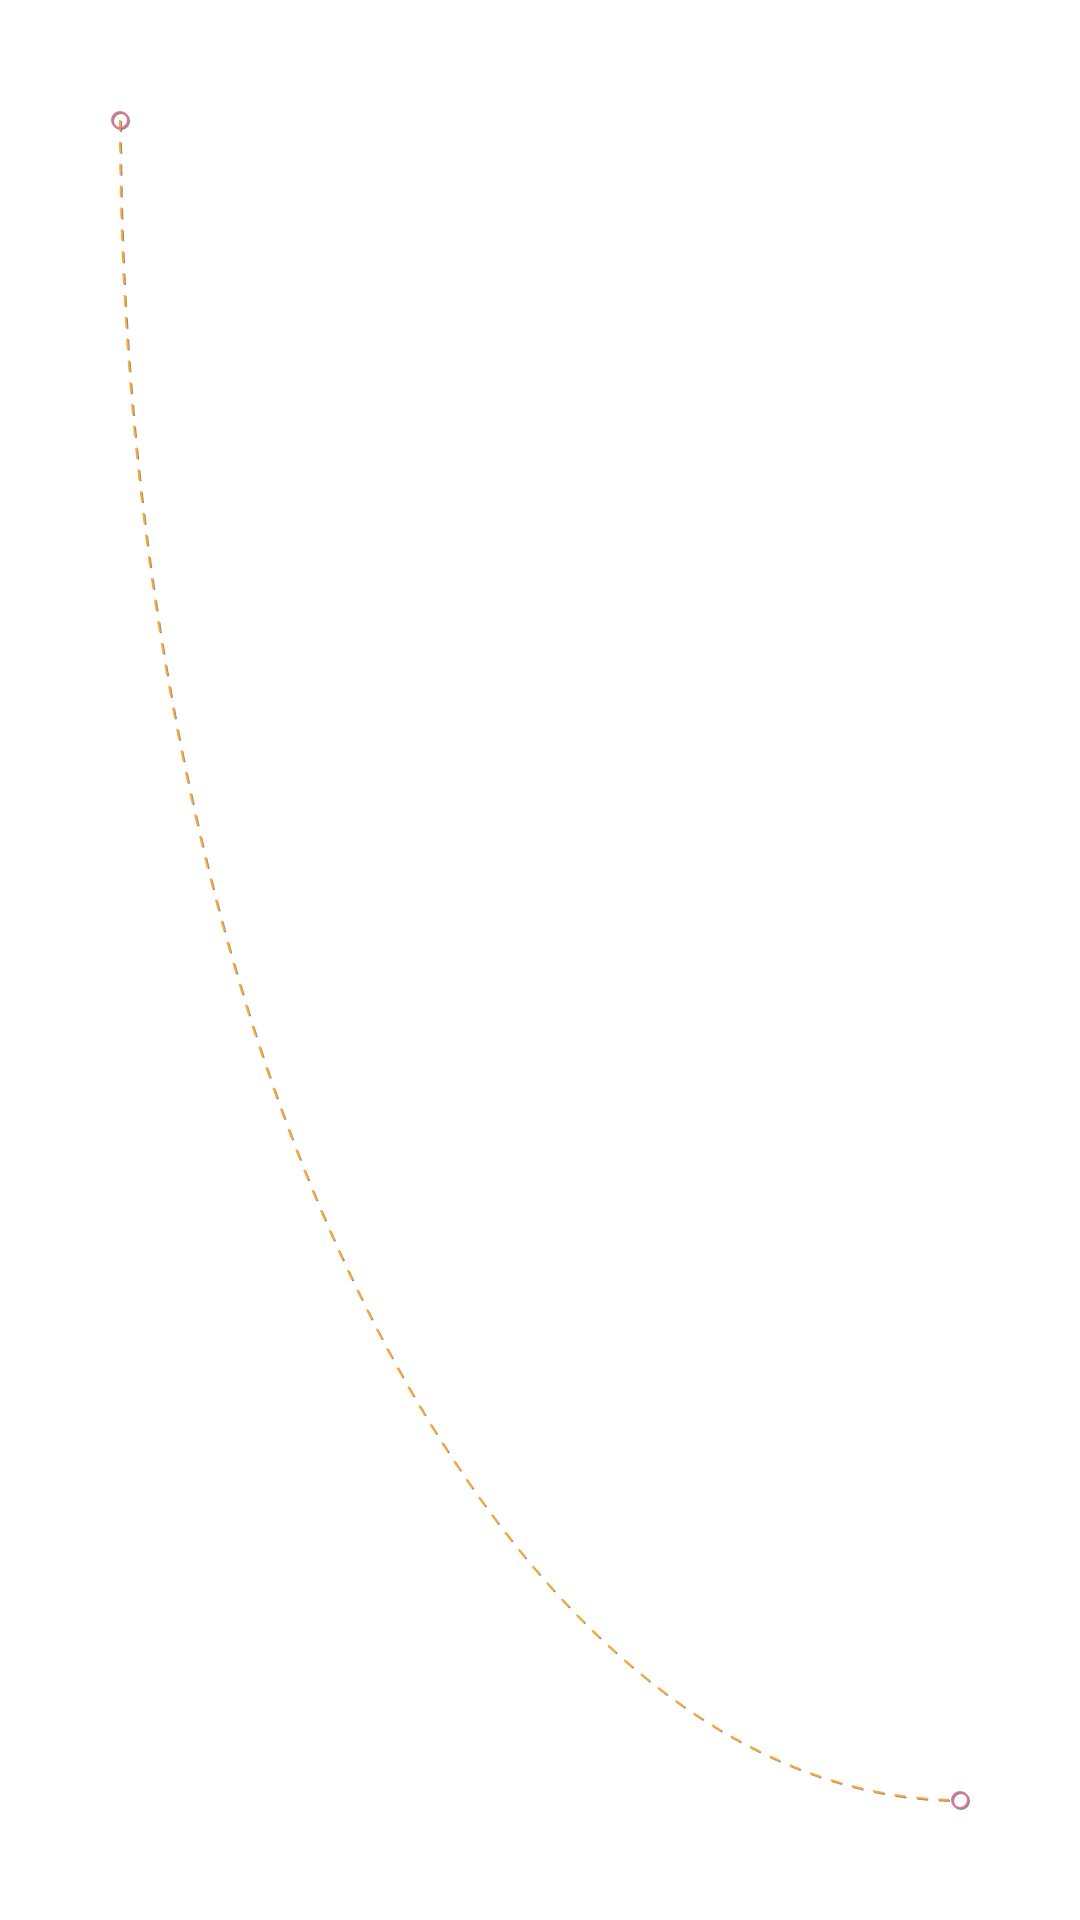

Write the Android layout XML for this screen, with the resource values it uses.
<!-- AndroidManifest.xml: application theme Theme.TransitionAnimation -->
<!-- res/layout/activity_motion_layout2.xml -->
<?xml version="1.0" encoding="utf-8"?>
<androidx.constraintlayout.motion.widget.MotionLayout xmlns:android="http://schemas.android.com/apk/res/android"
    xmlns:app="http://schemas.android.com/apk/res-auto"
    app:showPaths="true"
    android:layout_width="match_parent"
    android:layout_height="match_parent"
    app:layoutDescription="@xml/motion2">

    <androidx.constraintlayout.utils.widget.ImageFilterView
        android:id="@+id/view"
        android:layout_width="wrap_content"
        android:layout_height="wrap_content"
        android:src="@drawable/avatar"
        app:layout_constraintStart_toStartOf="parent"
        app:layout_constraintTop_toTopOf="parent" />


</androidx.constraintlayout.motion.widget.MotionLayout>
<!-- resources referenced by this layout -->
<resources>
  <style name="Theme.TransitionAnimation" parent="Theme.MaterialComponents.DayNight.DarkActionBar">
          
          <item name="colorPrimary">@color/purple_500</item>
          <item name="colorPrimaryVariant">@color/purple_700</item>
          <item name="colorOnPrimary">@color/white</item>
          
          <item name="colorSecondary">@color/teal_200</item>
          <item name="colorSecondaryVariant">@color/teal_700</item>
          <item name="colorOnSecondary">@color/black</item>
          
          <item name="android:statusBarColor" tools:targetApi="l">?attr/colorPrimaryVariant</item>
          
      </style>
  <!-- not gathered from this repository: default colours our renderer supplied (Android Studio template values) -->
  <color name="purple_500">#FF6200EE</color>
  <color name="purple_700">#FF3700B3</color>
  <color name="teal_200">#FF03DAC5</color>
  <color name="teal_700">#FF018786</color>
  <color name="black">#FF000000</color>
  <color name="white">#FFFFFFFF</color>
</resources>
